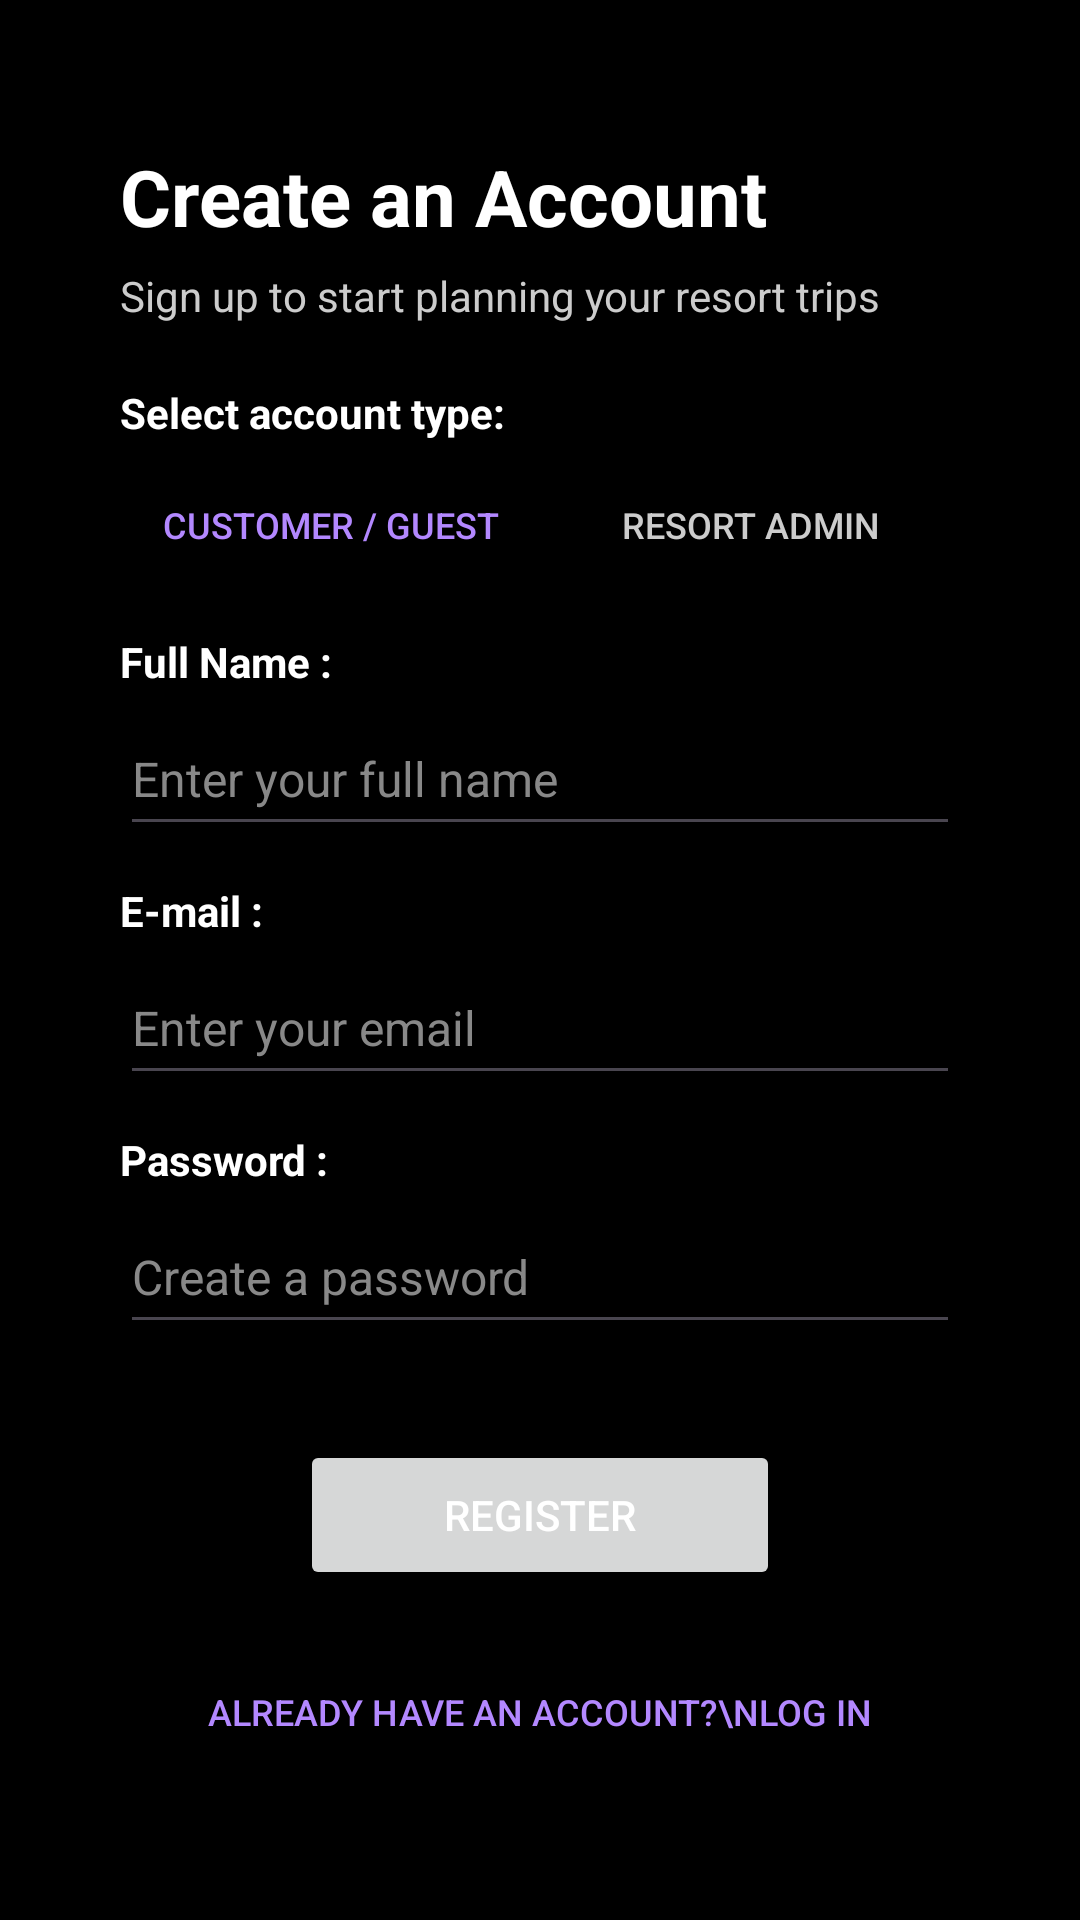

The Android layout XML behind this screen, and the referenced resources:
<!-- AndroidManifest.xml: application theme Theme.TDIP -->
<!-- res/layout/activity_register.xml -->
<?xml version="1.0" encoding="utf-8"?>
<ScrollView xmlns:android="http://schemas.android.com/apk/res/android"
    xmlns:app="http://schemas.android.com/apk/res-auto"
    xmlns:tools="http://schemas.android.com/tools"
    android:id="@+id/main"
    android:layout_width="match_parent"
    android:layout_height="match_parent"
    android:background="@color/black"
    android:fillViewport="true"
    tools:context=".RegisterActivity">

    <androidx.constraintlayout.widget.ConstraintLayout
        android:layout_width="match_parent"
        android:layout_height="wrap_content"
        android:padding="24dp">

        <TextView
            android:id="@+id/register_title"
            android:layout_width="0dp"
            android:layout_height="wrap_content"
            android:layout_marginStart="16dp"
            android:layout_marginTop="24dp"
            android:text="Create an Account"
            android:textColor="@color/white"
            android:textSize="26sp"
            android:textStyle="bold"
            app:layout_constraintEnd_toEndOf="parent"
            app:layout_constraintStart_toStartOf="parent"
            app:layout_constraintTop_toTopOf="parent" />

        <TextView
            android:id="@+id/register_subtitle"
            android:layout_width="0dp"
            android:layout_height="wrap_content"
            android:layout_marginStart="16dp"
            android:layout_marginTop="6dp"
            android:text="Sign up to start planning your resort trips"
            android:textColor="#CCCCCC"
            android:textSize="14sp"
            app:layout_constraintEnd_toEndOf="parent"
            app:layout_constraintStart_toStartOf="parent"
            app:layout_constraintTop_toBottomOf="@+id/register_title" />

        
        <TextView
            android:id="@+id/reg_role_label"
            android:layout_width="0dp"
            android:layout_height="wrap_content"
            android:layout_marginStart="16dp"
            android:layout_marginTop="20dp"
            android:text="Select account type:"
            android:textColor="@color/white"
            android:textSize="14sp"
            android:textStyle="bold"
            app:layout_constraintEnd_toEndOf="parent"
            app:layout_constraintStart_toStartOf="parent"
            app:layout_constraintTop_toBottomOf="@+id/register_subtitle" />

        <LinearLayout
            android:id="@+id/reg_role_container"
            android:layout_width="0dp"
            android:layout_height="wrap_content"
            android:layout_marginStart="16dp"
            android:layout_marginTop="8dp"
            android:layout_marginEnd="16dp"
            android:orientation="horizontal"
            app:layout_constraintEnd_toEndOf="parent"
            app:layout_constraintStart_toStartOf="parent"
            app:layout_constraintTop_toBottomOf="@+id/reg_role_label">

            <Button
                android:id="@+id/reg_btn_role_customer"
                style="@style/Widget.AppCompat.Button.Borderless"
                android:layout_width="0dp"
                android:layout_height="40dp"
                android:layout_weight="1"
                android:text="Customer / Guest"
                android:textColor="#B388FF"
                android:textSize="12sp" />

            <Button
                android:id="@+id/reg_btn_role_admin"
                style="@style/Widget.AppCompat.Button.Borderless"
                android:layout_width="0dp"
                android:layout_height="40dp"
                android:layout_weight="1"
                android:text="Resort Admin"
                android:textColor="#CCCCCC"
                android:textSize="12sp" />

        </LinearLayout>

        <TextView
            android:id="@+id/lbl_name"
            android:layout_width="wrap_content"
            android:layout_height="wrap_content"
            android:layout_marginStart="16dp"
            android:layout_marginTop="16dp"
            android:text="Full Name :"
            android:textColor="@color/white"
            android:textSize="14sp"
            android:textStyle="bold"
            app:layout_constraintStart_toStartOf="parent"
            app:layout_constraintTop_toBottomOf="@+id/reg_role_container" />

        <EditText
            android:id="@+id/reg_name_input"
            android:layout_width="0dp"
            android:layout_height="48dp"
            android:layout_marginStart="16dp"
            android:layout_marginTop="4dp"
            android:layout_marginEnd="16dp"
            android:ems="10"
            android:hint="Enter your full name"
            android:inputType="textPersonName"
            android:textColor="@color/white"
            android:textColorHint="#888888"
            android:textSize="16sp"
            app:layout_constraintEnd_toEndOf="parent"
            app:layout_constraintStart_toStartOf="parent"
            app:layout_constraintTop_toBottomOf="@+id/lbl_name" />

        <TextView
            android:id="@+id/lbl_email"
            android:layout_width="wrap_content"
            android:layout_height="wrap_content"
            android:layout_marginStart="16dp"
            android:layout_marginTop="12dp"
            android:text="E-mail :"
            android:textColor="@color/white"
            android:textSize="14sp"
            android:textStyle="bold"
            app:layout_constraintStart_toStartOf="parent"
            app:layout_constraintTop_toBottomOf="@+id/reg_name_input" />

        <EditText
            android:id="@+id/reg_email_input"
            android:layout_width="0dp"
            android:layout_height="48dp"
            android:layout_marginStart="16dp"
            android:layout_marginTop="4dp"
            android:layout_marginEnd="16dp"
            android:ems="10"
            android:hint="Enter your email"
            android:inputType="textEmailAddress"
            android:textColor="@color/white"
            android:textColorHint="#888888"
            android:textSize="16sp"
            app:layout_constraintEnd_toEndOf="parent"
            app:layout_constraintStart_toStartOf="parent"
            app:layout_constraintTop_toBottomOf="@+id/lbl_email" />

        <TextView
            android:id="@+id/lbl_password"
            android:layout_width="wrap_content"
            android:layout_height="wrap_content"
            android:layout_marginStart="16dp"
            android:layout_marginTop="12dp"
            android:text="Password :"
            android:textColor="@color/white"
            android:textSize="14sp"
            android:textStyle="bold"
            app:layout_constraintStart_toStartOf="parent"
            app:layout_constraintTop_toBottomOf="@+id/reg_email_input" />

        <EditText
            android:id="@+id/reg_password_input"
            android:layout_width="0dp"
            android:layout_height="48dp"
            android:layout_marginStart="16dp"
            android:layout_marginTop="4dp"
            android:layout_marginEnd="16dp"
            android:ems="10"
            android:hint="Create a password"
            android:inputType="textPassword"
            android:textColor="@color/white"
            android:textColorHint="#888888"
            android:textSize="16sp"
            app:layout_constraintEnd_toEndOf="parent"
            app:layout_constraintStart_toStartOf="parent"
            app:layout_constraintTop_toBottomOf="@+id/lbl_password" />

        <TextView
            android:id="@+id/lbl_resort_name"
            android:layout_width="wrap_content"
            android:layout_height="wrap_content"
            android:layout_marginStart="16dp"
            android:layout_marginTop="12dp"
            android:text="Choose Resort to Manage :"
            android:textColor="@color/white"
            android:textSize="14sp"
            android:textStyle="bold"
            android:visibility="gone"
            app:layout_constraintStart_toStartOf="parent"
            app:layout_constraintTop_toBottomOf="@+id/reg_password_input" />

        <Spinner
            android:id="@+id/reg_resort_spinner"
            android:layout_width="0dp"
            android:layout_height="48dp"
            android:layout_marginStart="16dp"
            android:layout_marginTop="4dp"
            android:layout_marginEnd="16dp"
            android:background="#222222"
            android:visibility="gone"
            app:layout_constraintEnd_toEndOf="parent"
            app:layout_constraintStart_toStartOf="parent"
            app:layout_constraintTop_toBottomOf="@+id/lbl_resort_name" />

        <Button
            android:id="@+id/btn_register"
            android:layout_width="160dp"
            android:layout_height="50dp"
            android:layout_marginTop="32dp"
            android:text="Register"
            android:textColor="@color/white"
            app:layout_constraintEnd_toEndOf="parent"
            app:layout_constraintStart_toStartOf="parent"
            app:layout_constraintTop_toBottomOf="@+id/reg_resort_spinner" />

        <Button
            android:id="@+id/btn_back_to_login"
            style="@style/Widget.AppCompat.Button.Borderless"
            android:layout_width="247dp"
            android:layout_height="49dp"
            android:layout_marginTop="16dp"
            android:text="Already have an account?\nLog In"
            android:textAlignment="center"
            android:textColor="#B388FF"
            android:textSize="12sp"
            app:layout_constraintEnd_toEndOf="parent"
            app:layout_constraintStart_toStartOf="parent"
            app:layout_constraintTop_toBottomOf="@+id/btn_register" />

    </androidx.constraintlayout.widget.ConstraintLayout>

</ScrollView>
<!-- resources referenced by this layout -->
<resources>
  <style name="Theme.TDIP" parent="Base.Theme.TDIP" />
  <style name="Base.Theme.TDIP" parent="Theme.Material3.DayNight.NoActionBar">
          
          
      </style>
  <!-- not gathered from this repository: default colours our renderer supplied (Android Studio template values) -->
  <color name="black">#FF000000</color>
  <color name="white">#FFFFFFFF</color>
</resources>
